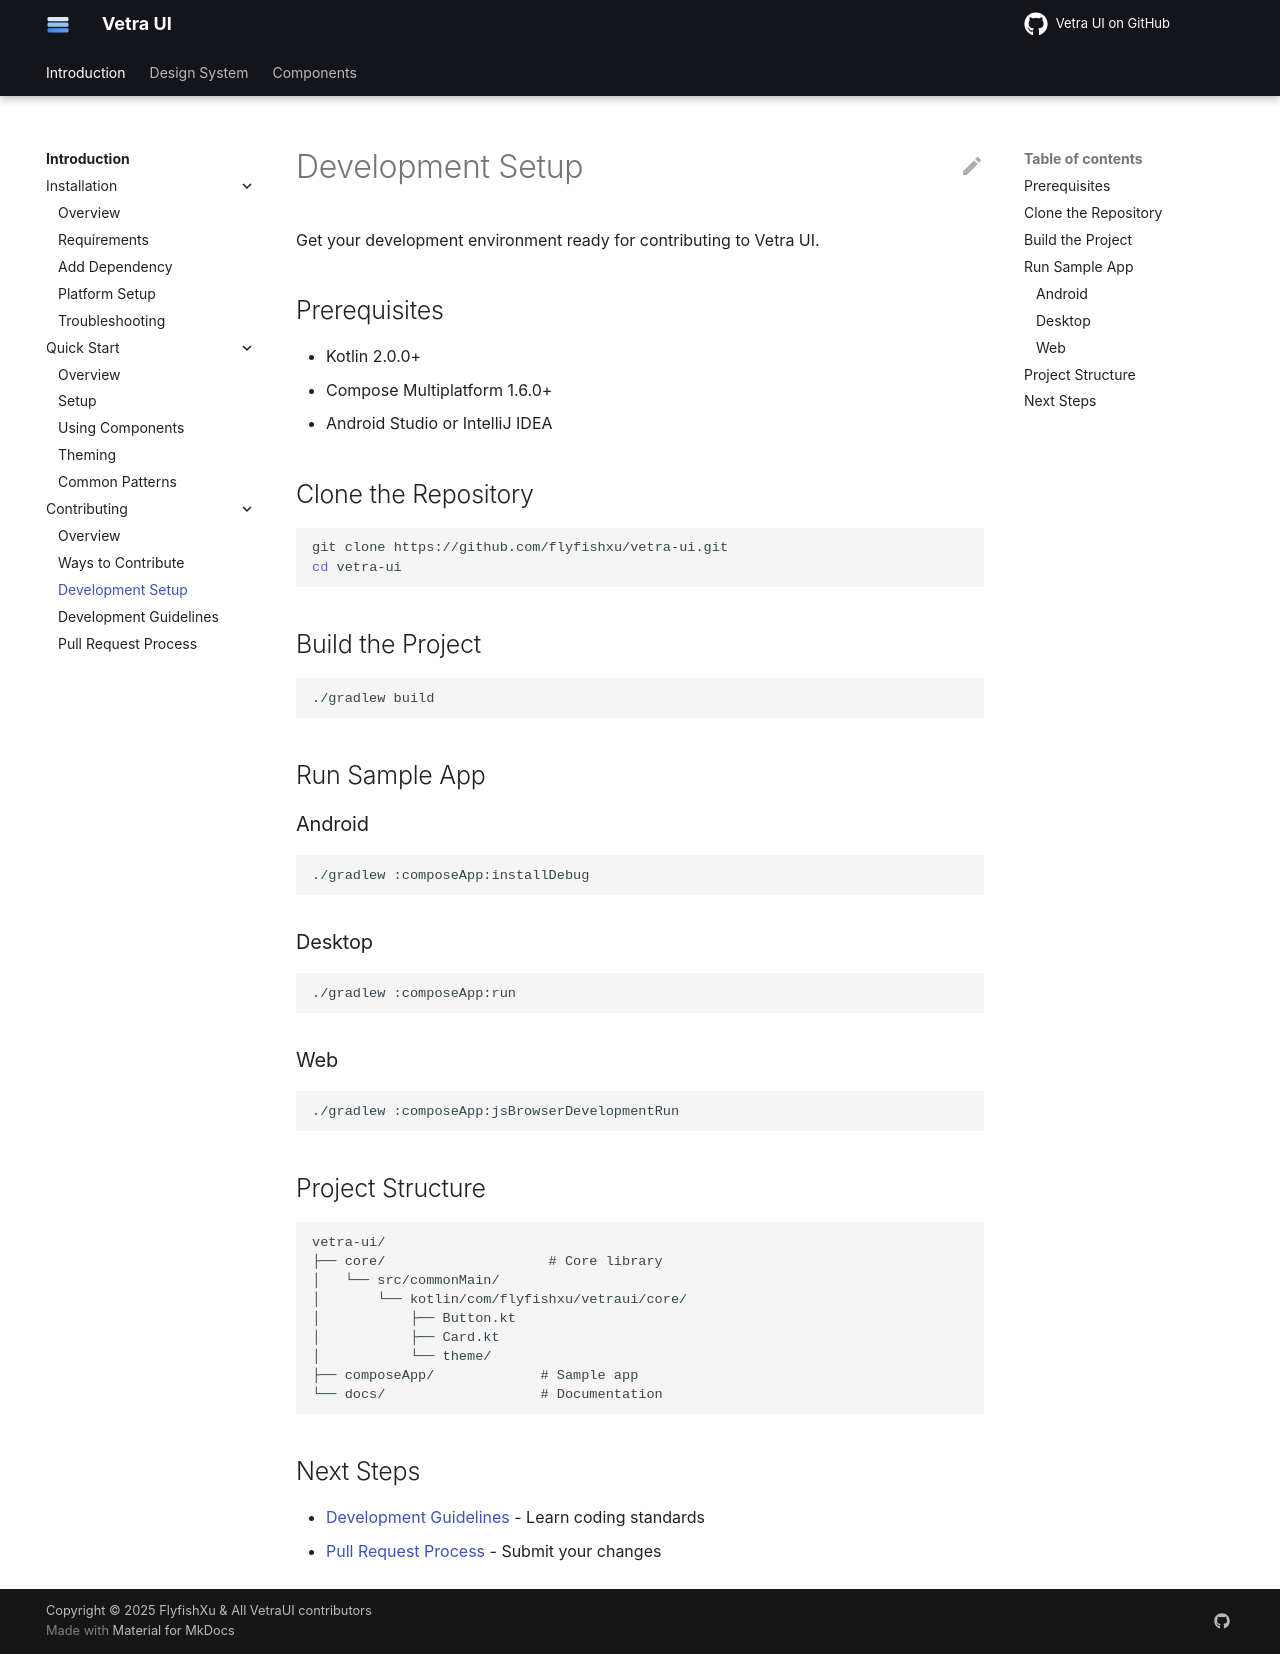

repository: flyfishxu/vetra-ui · page: introduction/contributing/setup/index.html · generator: mkdocs

# Development Setup

Get your development environment ready for contributing to Vetra UI.

## Prerequisites

- Kotlin 2.0.0+
- Compose Multiplatform 1.6.0+
- Android Studio or IntelliJ IDEA

## Clone the Repository

```bash
git clone https://github.com/flyfishxu/vetra-ui.git
cd vetra-ui
```

## Build the Project

```bash
./gradlew build
```

## Run Sample App

### Android

```bash
./gradlew :composeApp:installDebug
```

### Desktop

```bash
./gradlew :composeApp:run
```

### Web

```bash
./gradlew :composeApp:jsBrowserDevelopmentRun
```

## Project Structure

```
vetra-ui/
├── core/                    # Core library
│   └── src/commonMain/
│       └── kotlin/com/flyfishxu/vetraui/core/
│           ├── Button.kt
│           ├── Card.kt
│           └── theme/
├── composeApp/             # Sample app
└── docs/                   # Documentation
```

## Next Steps

- [Development Guidelines](guidelines.md) - Learn coding standards
- [Pull Request Process](pull-request.md) - Submit your changes
